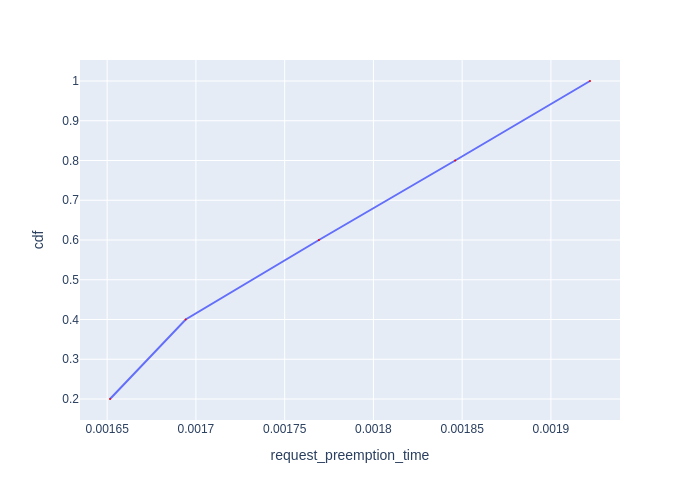

The table this chart was drawn from, first rows:
Request Id, request_preemption_time, cdf
0_3, 0.001652, 0.2
0_1, 0.001694, 0.4
0_0, 0.001769, 0.6
0_2, 0.001846, 0.8
0_4, 0.001922, 1.0
